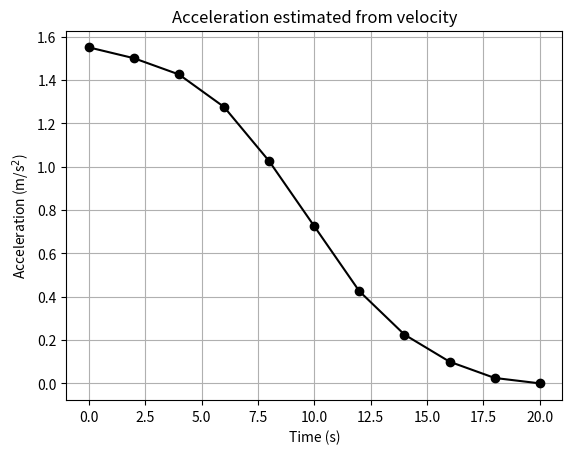

Python code for this plot:
"""Extension of Task 15: acceleration of a car from velocity measured every
2 seconds (m/s). np.gradient uses central differences inside and one-sided at the ends."""
import os
import numpy as np
import matplotlib.pyplot as plt
os.makedirs("figures", exist_ok=True)
t = np.arange(0, 21, 2, dtype=float)
v = np.array([0, 3.1, 6.0, 8.8, 11.1, 12.9, 14.0, 14.6, 14.9, 15.0, 15.0])
a = np.gradient(v, t)
for ti, vi, ai in zip(t, v, a):
    print(f"t={ti:4.0f} s  v={vi:5.1f} m/s  a={ai:5.2f} m/s^2")
print("Peak acceleration:", round(a.max(), 3), "m/s^2 at t =", t[a.argmax()], "s")
plt.plot(t, a, "k-o"); plt.xlabel("Time (s)"); plt.ylabel("Acceleration (m/s$^2$)")
plt.title("Acceleration estimated from velocity"); plt.grid(True)
plt.savefig("figures/ext15_acceleration.png", dpi=150, bbox_inches="tight"); plt.show()
